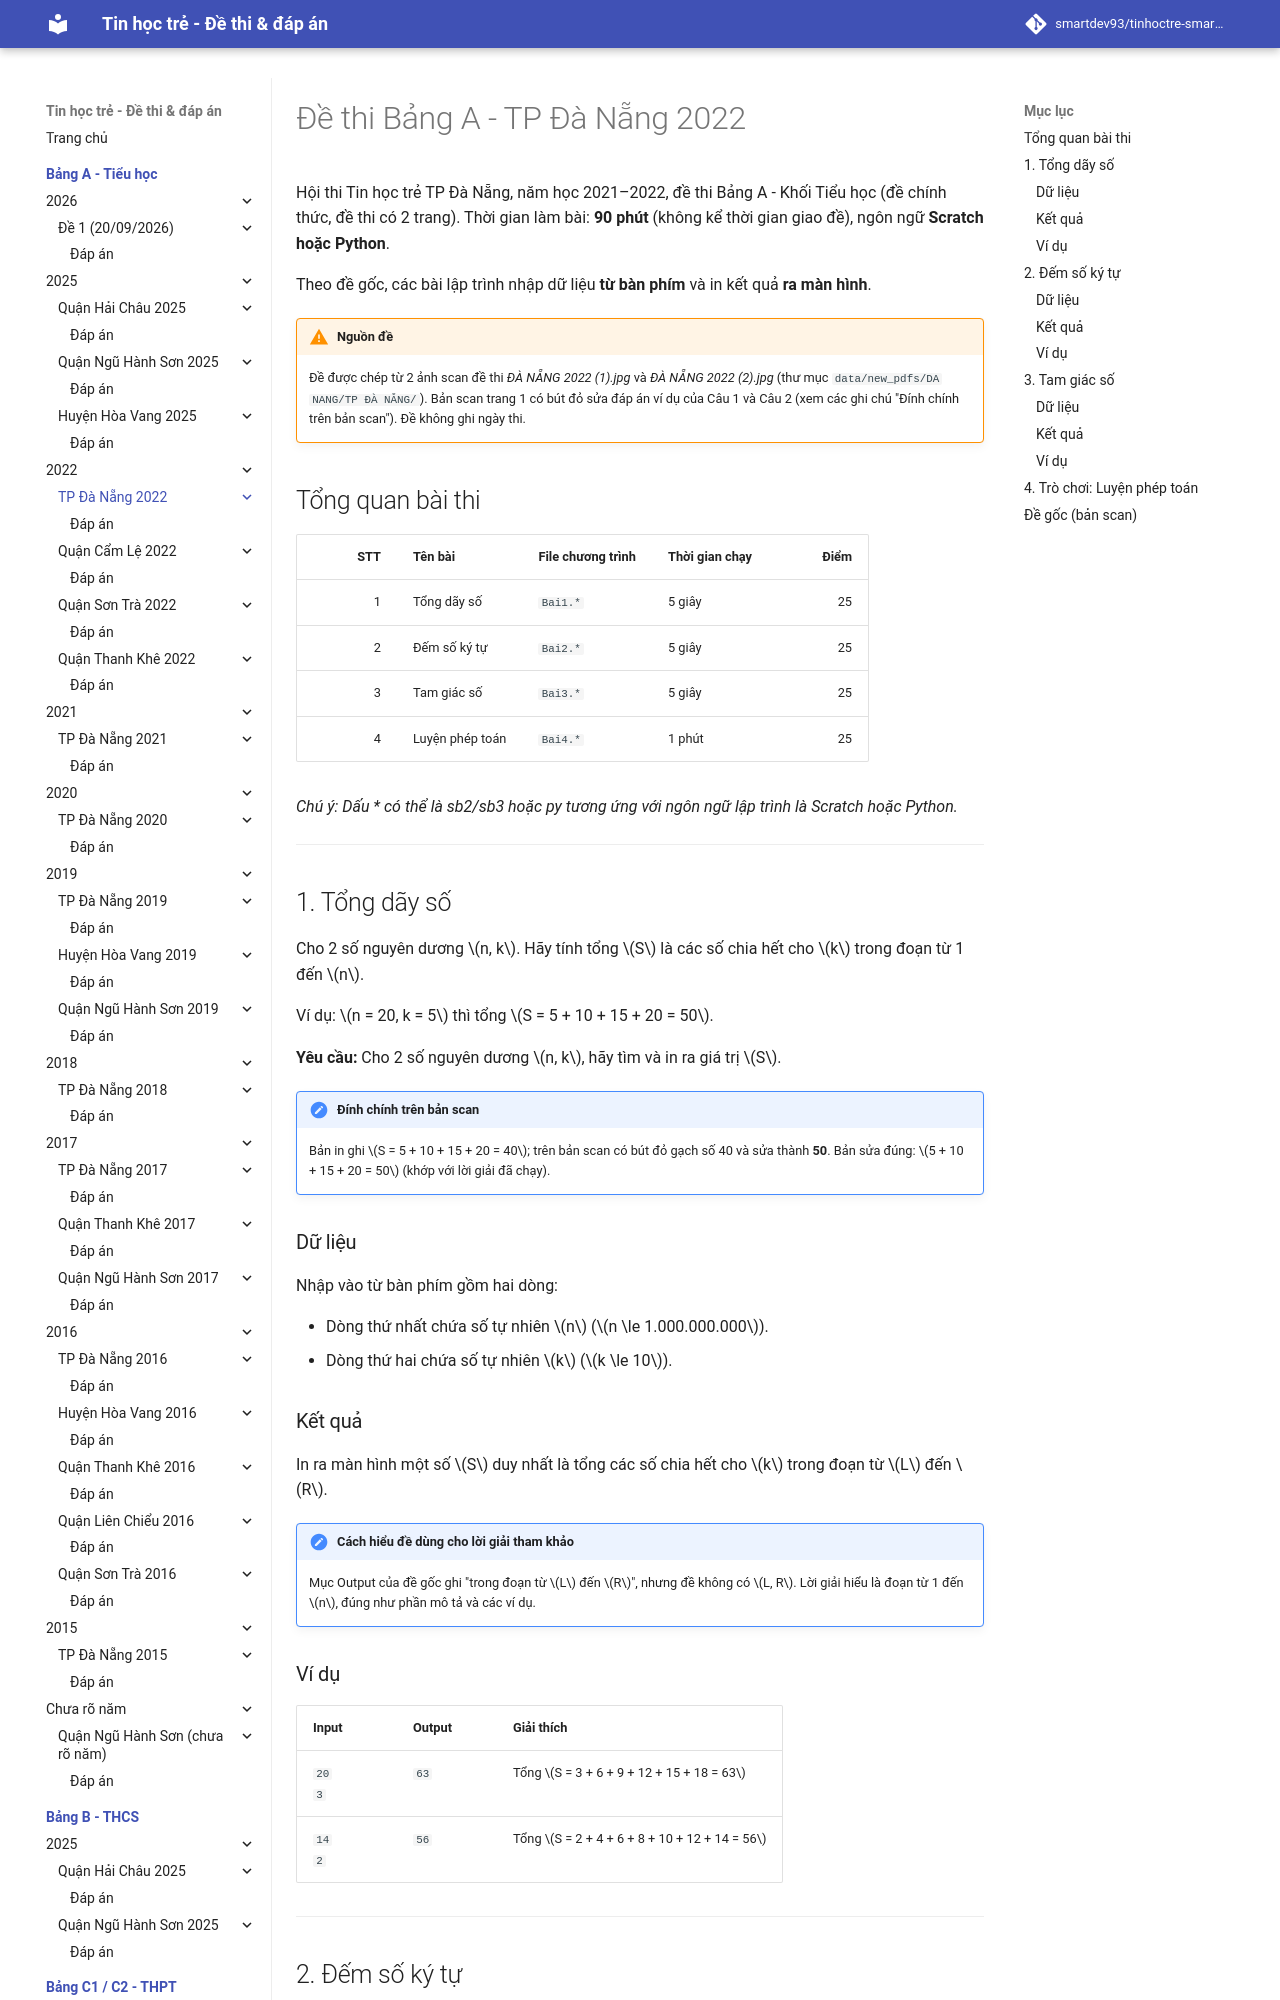

repository: smartdev93/tinhoctre-smartpencs · page: bang-a/2022/dn2022-de1/index.html · generator: mkdocs

# Đề thi Bảng A - TP Đà Nẵng 2022

Hội thi Tin học trẻ TP Đà Nẵng, năm học 2021–2022, đề thi Bảng A - Khối Tiểu học (đề chính thức, đề thi có 2 trang). Thời gian làm bài: **90 phút** (không kể thời gian giao đề), ngôn ngữ **Scratch hoặc Python**.

Theo đề gốc, các bài lập trình nhập dữ liệu **từ bàn phím** và in kết quả **ra màn hình**.

!!! warning "Nguồn đề"
    Đề được chép từ 2 ảnh scan đề thi *ĐÀ NẴNG 2022 (1).jpg* và *ĐÀ NẴNG 2022 (2).jpg* (thư mục `data/new_pdfs/DA NANG/TP ĐÀ NẴNG/`). Bản scan trang 1 có bút đỏ sửa đáp án ví dụ của Câu 1 và Câu 2 (xem các ghi chú "Đính chính trên bản scan"). Đề không ghi ngày thi.

## Tổng quan bài thi

| STT | Tên bài | File chương trình | Thời gian chạy | Điểm |
| ---: | --- | --- | --- | ---: |
| 1 | Tổng dãy số | `Bai1.*` | 5 giây | 25 |
| 2 | Đếm số ký tự | `Bai2.*` | 5 giây | 25 |
| 3 | Tam giác số | `Bai3.*` | 5 giây | 25 |
| 4 | Luyện phép toán | `Bai4.*` | 1 phút | 25 |

*Chú ý: Dấu \* có thể là sb2/sb3 hoặc py tương ứng với ngôn ngữ lập trình là Scratch hoặc Python.*

---

## 1. Tổng dãy số

Cho 2 số nguyên dương $n, k$. Hãy tính tổng $S$ là các số chia hết cho $k$ trong đoạn từ 1 đến $n$.

Ví dụ: $n = 20, k = 5$ thì tổng $S = 5 + 10 + 15 + 20 = 50$.

**Yêu cầu:** Cho 2 số nguyên dương $n, k$, hãy tìm và in ra giá trị $S$.

!!! note "Đính chính trên bản scan"
    Bản in ghi $S = 5 + 10 + 15 + 20 = 40$; trên bản scan có bút đỏ gạch số 40 và sửa thành **50**. Bản sửa đúng: $5 + 10 + 15 + 20 = 50$ (khớp với lời giải đã chạy).

### Dữ liệu

Nhập vào từ bàn phím gồm hai dòng:

* Dòng thứ nhất chứa số tự nhiên $n$ ($n \le 1.000.000.000$).
* Dòng thứ hai chứa số tự nhiên $k$ ($k \le 10$).
